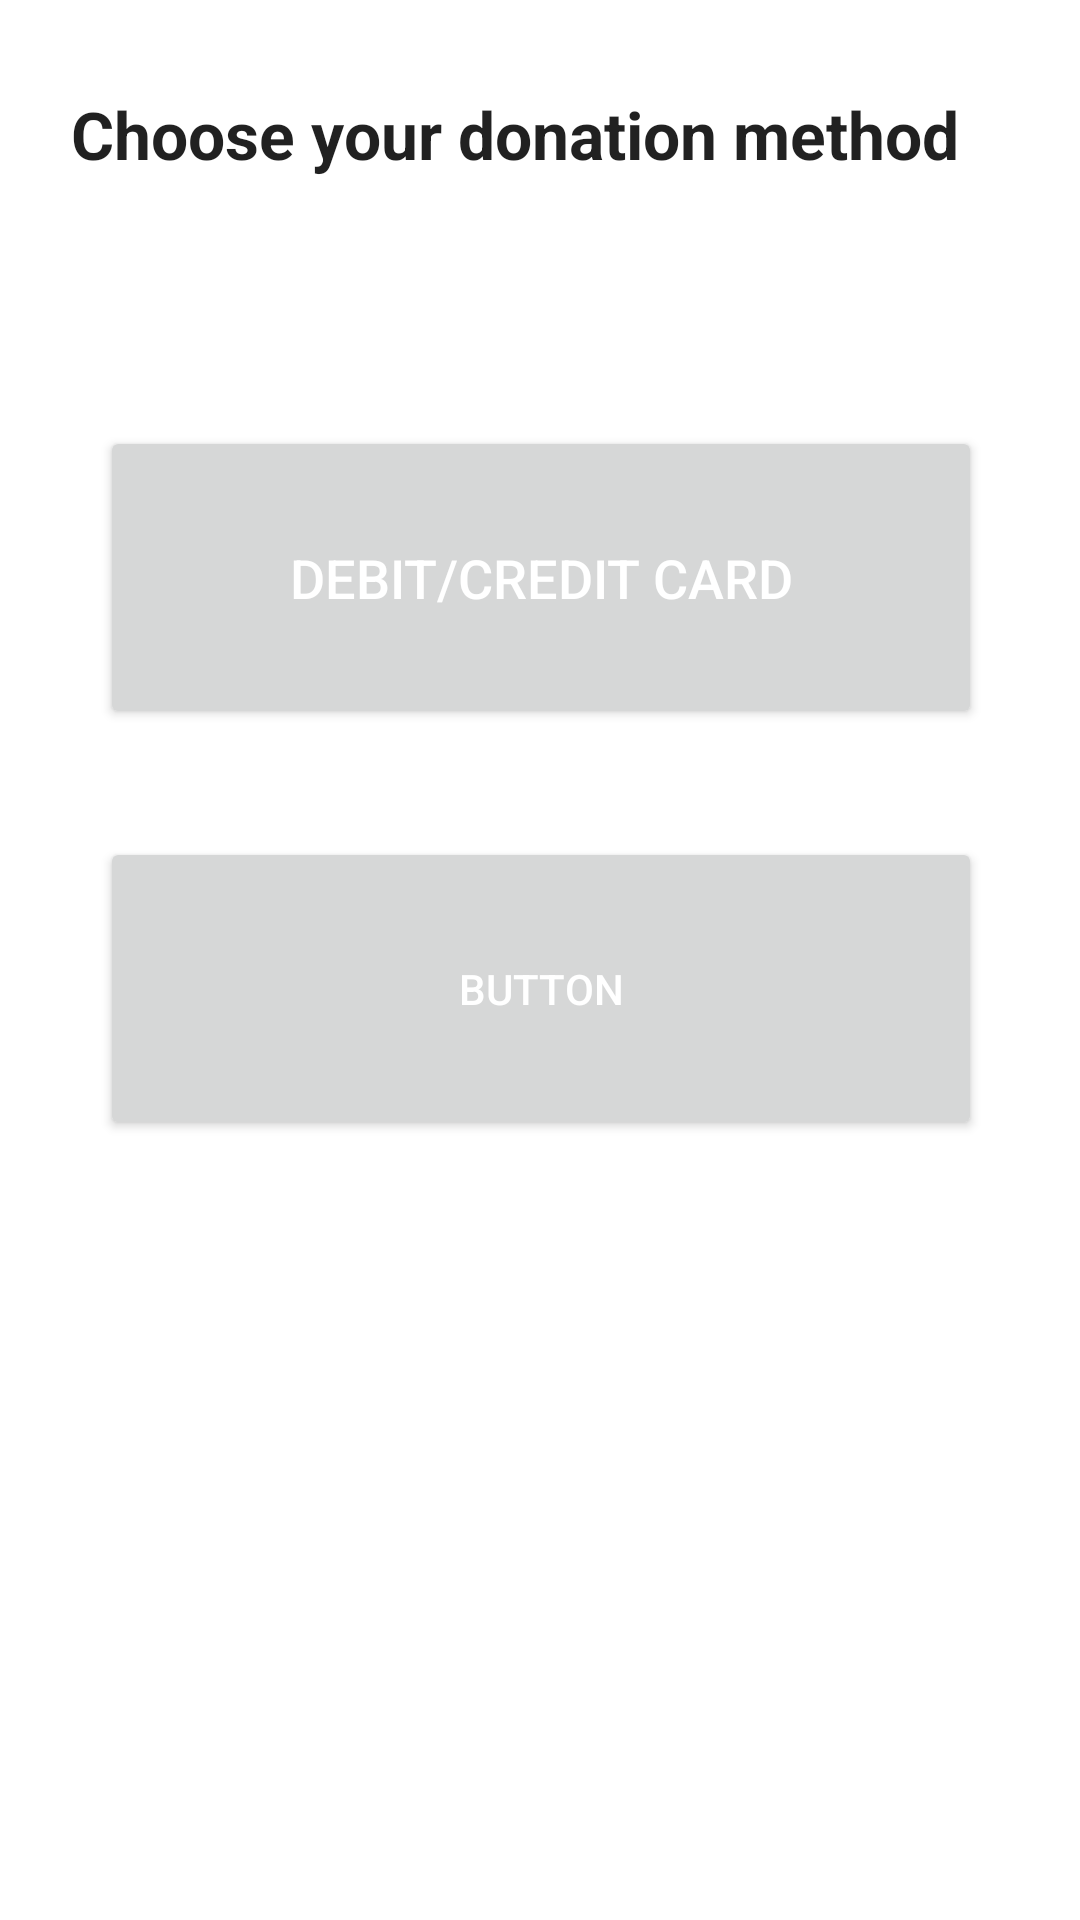

Android layout source for this screen:
<!-- AndroidManifest.xml: application theme Theme.AndroidAssignment -->
<!-- res/layout/activity_donation_method.xml -->
<?xml version="1.0" encoding="utf-8"?>
<androidx.constraintlayout.widget.ConstraintLayout xmlns:android="http://schemas.android.com/apk/res/android"
    xmlns:app="http://schemas.android.com/apk/res-auto"
    xmlns:tools="http://schemas.android.com/tools"
    android:layout_width="match_parent"
    android:layout_height="match_parent"
    tools:context=".activity_donationMethod">

    <TextView
        android:id="@+id/txtDonationMethod"
        android:layout_width="313dp"
        android:layout_height="64dp"
        android:layout_marginStart="50dp"
        android:layout_marginTop="30dp"
        android:layout_marginEnd="50dp"
        android:text="Choose your donation method"
        android:textAppearance="@style/TextAppearance.AppCompat.Large"
        android:textStyle="bold"
        app:layout_constraintEnd_toEndOf="parent"
        app:layout_constraintStart_toStartOf="parent"
        app:layout_constraintTop_toTopOf="parent" />

    <Button
        android:id="@+id/card"
        android:layout_width="294dp"
        android:layout_height="101dp"
        android:layout_marginTop="48dp"
        android:text="Debit/Credit Card"
        android:textColor="@color/white"
        android:textSize="18sp"
        app:layout_constraintEnd_toEndOf="@+id/txtDonationMethod"
        app:layout_constraintStart_toStartOf="@+id/txtDonationMethod"
        app:layout_constraintTop_toBottomOf="@+id/txtDonationMethod" />

    <Button
        android:id="@+id/online_banking"
        android:layout_width="294dp"
        android:layout_height="101dp"
        android:layout_marginTop="36dp"
        android:lineSpacingExtra="30sp"
        android:text="Button"
        android:textColor="@color/white"
        app:layout_constraintEnd_toEndOf="@+id/card"
        app:layout_constraintHorizontal_bias="0.0"
        app:layout_constraintStart_toStartOf="@+id/card"
        app:layout_constraintTop_toBottomOf="@+id/card" />
</androidx.constraintlayout.widget.ConstraintLayout>
<!-- resources referenced by this layout -->
<resources>
  <color name="white">#FFFFFFFF</color>
  <style name="Theme.AndroidAssignment" parent="Theme.MaterialComponents.DayNight.NoActionBar">
          
          <item name="colorPrimary">@color/saturated_white_blue</item>
          <item name="colorPrimaryVariant">@color/black</item>
          <item name="colorOnPrimary">@color/desaturated_blue</item>
          
          <item name="colorSecondary">@color/teal_200</item>
          <item name="colorSecondaryVariant">@color/teal_700</item>
          <item name="colorOnSecondary">@color/black</item>
          
          <item name="android:statusBarColor" tools:targetApi="l">?attr/colorPrimaryVariant</item>
          
      </style>
  <color name="black">#FF000000</color>
  <color name="teal_200">#FF03DAC5</color>
  <color name="teal_700">#FF018786</color>
</resources>
